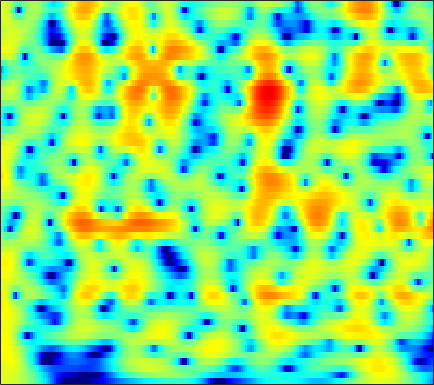

Values plotted in this chart, from the file beside it:
3.7288, 3.7454, 3.7192, 3.6406, 3.5466, 3.3734, 3.1446, 2.9358, 2.6063, 2.217, 1.7652, 1.3823, 0.81272, 0.17194, -0.35592, -1.1244, -1.9722, -2.664, -3.666, -4.7648, -5.9663, -6.9457, -8.3689, -9.9448
3.45, 3.602, 3.731, 3.772, 3.744, 3.63, 3.426, 3.215, 2.857, 2.409, 1.873, 1.415, 0.7288, -0.04095, -0.6726, -1.586, -2.578, -3.371, -4.491, -5.681, -6.935, -7.913, -9.258, -10.63
3.281, 3.645, 3.983, 4.161, 4.194, 4.107, 3.878, 3.614, 3.142, 2.538, 1.801, 1.166, 0.2118, -0.8587, -1.732, -2.982, -4.307, -5.331, -6.706, -8.042, -9.276, -10.1, -11.01, -11.7
4.154, 4.484, 4.763, 4.864, 4.822, 4.612, 4.229, 3.827, 3.134, 2.259, 1.195, 0.268, -1.151, -2.799, -4.203, -6.329, -8.806, -10.96, -14.38, -18.83, -25.37, -31.72, -26.83, -21.87
4.859, 5.033, 5.13, 5.068, 4.915, 4.567, 4.055, 3.562, 2.754, 1.771, 0.6057, -0.3901, -1.889, -3.608, -5.048, -7.185, -9.59, -11.55, -14.35, -17.28, -20.29, -22.65, -25.98, -27.9
5.075, 5.147, 5.103, 4.898, 4.639, 4.158, 3.532, 2.973, 2.116, 1.152, 0.1025, -0.7263, -1.876, -3.065, -3.972, -5.203, -6.448, -7.372, -8.58, -9.733, -10.79, -11.47, -12.12, -12.33
5.226, 5.212, 5.02, 4.625, 4.191, 3.422, 2.439, 1.565, 0.2357, -1.235, -2.736, -3.776, -4.875, -5.508, -5.671, -5.644, -5.484, -5.341, -5.164, -5.001, -4.839, -4.706, -4.498, -4.239
5.036, 5.061, 4.884, 4.453, 3.948, 3.007, 1.718, 0.486, -1.605, -4.411, -8.411, -12.95, -23.84, -16.2, -11.72, -8.352, -6.313, -5.265, -4.267, -3.562, -3.034, -2.705, -2.318, -1.948
4.247, 4.473, 4.538, 4.346, 4.04, 3.422, 2.575, 1.804, 0.6265, -0.6606, -1.937, -2.784, -3.629, -4.062, -4.175, -4.174, -4.086, -4.026, -3.994, -4.033, -4.139, -4.241, -4.36, -4.386
4.19, 4.46, 4.612, 4.547, 4.372, 3.985, 3.443, 2.948, 2.198, 1.373, 0.4994, -0.1696, -1.056, -1.9, -2.512, -3.316, -4.117, -4.735, -5.582, -6.502, -7.575, -8.532, -10.11, -12.13
4.896, 4.968, 4.931, 4.745, 4.515, 4.095, 3.552, 3.066, 2.323, 1.478, 0.518, -0.2854, -1.474, -2.784, -3.834, -5.308, -6.825, -7.925, -9.195, -10.17, -10.9, -11.41, -12.21, -13.2
5.62, 5.446, 5.117, 4.686, 4.298, 3.719, 3.085, 2.578, 1.85, 1.046, 0.1272, -0.6711, -1.972, -3.642, -5.176, -7.765, -11.36, -15.27, -23.89, -21.45, -15.55, -13.07, -11, -9.694
6.049, 5.615, 4.846, 3.889, 3.084, 1.996, 1.082, 0.6195, 0.2969, 0.1681, 0.05242, -0.1278, -0.5852, -1.379, -2.207, -3.553, -5.039, -6.143, -7.209, -7.502, -7.117, -6.638, -5.95, -5.321
5.88, 5.389, 4.238, 2.387, 0.3459, -3.806, -11.45, -14.32, -6.304, -2.232, -0.05865, 0.8713, 1.584, 1.833, 1.75, 1.413, 0.9258, 0.5043, -0.0571, -0.6056, -1.105, -1.49, -2.024, -2.541
3.959, 3.989, 3.594, 2.748, 1.895, 0.6421, -0.3451, -0.6079, -0.3276, 0.3953, 1.146, 1.547, 1.814, 1.841, 1.713, 1.337, 0.7571, 0.2472, -0.5323, -1.4, -2.315, -3.018, -4.01, -5.012
3.655, 3.84, 3.875, 3.696, 3.473, 3.11, 2.731, 2.475, 2.182, 1.906, 1.619, 1.401, 1.01, 0.4724, 0.001138, -0.7593, -1.709, -2.573, -3.926, -5.516, -7.329, -8.744, -10.48, -11.71
4.561, 4.618, 4.578, 4.419, 4.216, 3.846, 3.374, 2.963, 2.373, 1.713, 0.9782, 0.4201, -0.3207, -1.116, -1.764, -2.685, -3.739, -4.698, -6.244, -8.276, -11.04, -13.87, -19.53, -27.01
5.283, 5.305, 5.211, 4.979, 4.698, 4.166, 3.456, 2.79, 1.745, 0.5587, -0.751, -1.771, -2.961, -3.86, -4.361, -4.796, -5.123, -5.409, -5.934, -6.682, -7.648, -8.389, -9.208, -10.04
5.358, 5.504, 5.534, 5.343, 5.051, 4.442, 3.561, 2.679, 1.139, -0.8779, -3.562, -6.287, -11.12, -14.66, -12.44, -8.843, -6.583, -5.499, -4.683, -4.298, -4.247, -4.371, -4.591, -4.896
3.866, 4.241, 4.526, 4.549, 4.405, 3.996, 3.32, 2.639, 1.438, -0.127, -1.992, -3.637, -5.748, -6.789, -6.592, -5.413, -4.163, -3.432, -2.782, -2.438, -2.332, -2.421, -2.705, -2.911
1.747, 2.243, 2.669, 2.894, 2.939, 2.854, 2.603, 2.336, 1.886, 1.31, 0.7139, 0.2838, -0.2687, -0.6421, -0.7813, -0.8963, -0.924, -0.9685, -1.071, -1.32, -1.692, -2.045, -2.711, -3.45
0.7345, 0.9839, 1.159, 1.284, 1.35, 1.453, 1.584, 1.669, 1.799, 1.901, 1.908, 1.934, 1.901, 1.796, 1.703, 1.483, 1.173, 0.8774, 0.3812, -0.2818, -1.155, -1.912, -3.168, -5.008
0.009842, -0.5519, -1.341, -2.017, -2.231, -1.986, -1.211, -0.4921, 0.4636, 1.373, 2.081, 2.482, 2.907, 3.109, 3.115, 2.993, 2.649, 2.274, 1.578, 0.7059, -0.3556, -1.287, -2.487, -4.155
-1.274, -3.202, -6.812, -12.84, -18.95, -12.74, -7.471, -4.868, -2.32, -0.49, 1.038, 1.905, 2.732, 3.285, 3.469, 3.43, 3.063, 2.541, 1.555, 0.2638, -1.213, -2.4, -3.612, -3.879
-0.6779, -2.271, -4.62, -6.995, -8.29, -8.765, -8.014, -7.054, -5.132, -2.996, -1.011, 0.3451, 1.689, 2.615, 3.038, 3.157, 2.833, 2.256, 1.018, -0.9887, -4.035, -7.763, -18.59, -15.6
-0.3235, -1.276, -2.844, -4.852, -6.715, -10.35, -16.98, -26.52, -13.2, -7.128, -3.455, -1.628, 0.2495, 1.446, 2.02, 2.38, 2.328, 2.046, 1.334, 0.2748, -0.9662, -1.879, -2.801, -2.582
-0.1674, -0.4686, -1.204, -2.177, -3.086, -4.357, -5.303, -5.471, -4.743, -3.33, -1.81, -0.7679, 0.3304, 1.159, 1.552, 1.875, 1.937, 1.837, 1.541, 1.159, 0.6875, 0.3952, -0.04594, -0.2015
0.9838, 1.066, 0.9873, 0.7454, 0.5136, 0.2254, -0.004156, -0.0391, 0.02524, 0.2913, 0.5743, 0.845, 1.149, 1.366, 1.474, 1.502, 1.419, 1.281, 1.031, 0.6841, 0.2547, -0.1208, -0.6089, -1.357
2.613, 2.68, 2.667, 2.523, 2.378, 2.154, 1.903, 1.735, 1.535, 1.367, 1.228, 1.114, 0.9692, 0.7625, 0.6024, 0.3106, -0.0161, -0.2783, -0.6389, -1.033, -1.427, -1.807, -2.237, -3.079
4.163, 4.07, 3.829, 3.487, 3.168, 2.676, 2.168, 1.765, 1.287, 0.8018, 0.4279, 0.1027, -0.3085, -0.7875, -1.211, -1.859, -2.583, -3.131, -3.792, -4.185, -4.235, -4.156, -4.002, -3.762
5.53, 5.248, 4.692, 3.956, 3.275, 2.234, 1.125, 0.2993, -0.6761, -1.366, -1.822, -1.998, -2.29, -2.691, -3.228, -4.249, -5.863, -7.529, -10.25, -12.23, -10.8, -8.484, -6.029, -4.083
6.28, 5.854, 5.029, 3.831, 2.677, 0.7023, -1.874, -4.192, -7.528, -8.85, -7.544, -6.112, -4.786, -4.175, -4.122, -4.681, -5.893, -7.307, -9.834, -11.51, -9.685, -7.49, -4.561, -2.575
5.693, 5.327, 4.538, 3.34, 2.149, 0.08874, -2.687, -5.268, -9.199, -10.95, -8.809, -7.112, -5.408, -4.422, -3.936, -3.689, -3.601, -3.611, -3.619, -3.337, -2.794, -2.134, -1.333, -0.3547
4.569, 4.448, 4.006, 3.273, 2.505, 1.307, -0.1304, -1.192, -2.575, -3.532, -4.223, -4.423, -4.537, -4.377, -4.177, -3.747, -3.27, -2.885, -2.348, -1.844, -1.377, -0.9193, -0.4615, 0.05356
4.018, 4.149, 4.071, 3.722, 3.297, 2.501, 1.499, 0.6045, -0.7437, -2.237, -3.972, -5.27, -6.848, -7.544, -7.302, -6.116, -4.79, -3.892, -2.877, -2.174, -1.588, -1.385, -0.9032, -0.7314
3.742, 4.057, 4.273, 4.221, 4.032, 3.502, 2.732, 1.909, 0.5358, -1.393, -4.022, -6.778, -12.88, -24.41, -15.09, -8.823, -5.736, -4.333, -3.259, -2.736, -2.697, -2.883, -3.279, -3.393
2.26, 2.824, 3.358, 3.655, 3.702, 3.593, 3.223, 2.79, 1.998, 0.8973, -0.3091, -1.39, -2.583, -3.283, -3.337, -2.935, -2.416, -2.17, -2.245, -2.843, -4.282, -5.735, -9.661, -15.04
-0.6677, 0.1553, 0.9402, 1.498, 1.773, 2.039, 2.135, 2.156, 2.04, 1.853, 1.577, 1.332, 1.043, 0.7666, 0.6269, 0.4124, 0.1733, -0.114, -0.676, -1.606, -2.92, -4.056, -6.014, -7.159
-2.823, -2.374, -1.91, -1.544, -1.204, -0.7455, -0.1538, 0.2808, 0.844, 1.353, 1.675, 1.911, 2.058, 2.129, 2.114, 2.008, 1.765, 1.498, 1.026, 0.4218, -0.2427, -0.9296, -1.594, -2.18
-4.017, -4.634, -5.655, -6.534, -6.54, -5.583, -3.745, -2.422, -0.7773, 0.4994, 1.464, 2.062, 2.591, 2.967, 3.114, 3.193, 3.113, 2.971, 2.651, 2.23, 1.692, 1.066, 0.4043, -0.5376
-4.303, -5.826, -9.024, -15.33, -23.33, -12.68, -6.887, -4.139, -1.671, 0.03548, 1.32, 1.969, 2.681, 3.15, 3.388, 3.573, 3.638, 3.599, 3.411, 3.102, 2.591, 2.146, 1.349, 0.1284
-2.57, -3.037, -3.771, -4.387, -4.433, -3.902, -2.783, -1.885, -0.8282, 0.1144, 0.7475, 1.118, 1.537, 1.829, 2.045, 2.264, 2.439, 2.511, 2.547, 2.432, 2.192, 2.028, 1.395, 0.6767
-0.4853, -0.2636, -0.1069, -0.02336, -0.01721, 0.1193, 0.179, 0.1582, 0.1046, -0.1673, -0.544, -0.7502, -1.086, -1.111, -0.9786, -0.5962, -0.16, 0.1682, 0.5616, 0.8542, 1.1, 1.117, 1.115, 1.122
1.469, 1.85, 2.213, 2.434, 2.475, 2.35, 1.958, 1.501, 0.5666, -0.9214, -2.862, -4.768, -7.452, -8.367, -7.406, -5.402, -3.88, -3.071, -2.381, -1.735, -1.11, -0.6805, 0.3045, 0.9431
1.614, 2.14, 2.72, 3.095, 3.265, 3.145, 2.757, 2.243, 1.065, -0.6641, -3.097, -5.759, -10.19, -12, -10.01, -7.559, -6.386, -6.372, -7.342, -8.815, -8.598, -5.899, -3.056, -0.6368
-1.779, -0.7902, 0.3235, 1.149, 1.557, 1.872, 1.858, 1.602, 0.9985, 0.1837, -0.9025, -1.796, -2.83, -3.603, -4.018, -4.525, -5.223, -6.175, -8.142, -10.76, -10.83, -8.175, -4.113, -1.189
-7.339, -5.465, -3.422, -1.885, -1.085, -0.3301, -0.002172, 0.01985, -0.1062, -0.4235, -0.9027, -1.257, -1.675, -2.092, -2.356, -2.643, -2.974, -3.185, -3.385, -3.389, -3.025, -2.21, -1.127, -0.01695
-9.931, -7.168, -4.585, -2.873, -1.988, -1.319, -1.05, -1.038, -1.27, -1.695, -2.062, -2.241, -2.401, -2.355, -2.229, -2.007, -1.768, -1.576, -1.33, -1.024, -0.5508, -0.2577, 0.2011, 0.8228
-3.549, -2.479, -1.255, -0.4217, -0.06102, -0.0004918, -0.3608, -0.8766, -1.999, -3.532, -4.903, -5.415, -5.223, -4.081, -3.099, -1.981, -1.087, -0.6012, -0.1281, 0.1844, 0.5024, 0.5115, 0.6609, 0.9276
2.367, 2.698, 3.041, 3.21, 3.117, 2.686, 1.785, 0.6983, -1.491, -4.946, -11.31, -23.72, -12.08, -5.972, -3.557, -1.549, -0.3576, 0.1289, 0.4538, 0.4573, 0.127, -0.2289, -0.58, -1.005
3.995, 4.258, 4.471, 4.486, 4.344, 3.933, 3.211, 2.433, 1.133, -0.3245, -1.667, -2.287, -2.396, -1.872, -1.372, -0.8683, -0.72, -0.8431, -1.367, -2.274, -3.636, -4.632, -6.336, -8.297
3.097, 3.531, 3.929, 4.099, 4.109, 3.932, 3.581, 3.222, 2.642, 2.01, 1.373, 0.9321, 0.4472, 0.008136, -0.3296, -0.898, -1.687, -2.459, -3.846, -5.718, -8.166, -10.3, -14.69, -21.89
2.116, 2.709, 3.28, 3.634, 3.76, 3.769, 3.629, 3.454, 3.138, 2.725, 2.248, 1.849, 1.283, 0.6265, 0.03924, -0.9024, -2.047, -3.103, -4.77, -6.764, -9.219, -11.13, -14.24, -17.15
1.869, 2.474, 3.038, 3.371, 3.478, 3.491, 3.373, 3.219, 2.961, 2.656, 2.324, 2.045, 1.565, 0.9587, 0.3913, -0.534, -1.71, -2.769, -4.462, -6.494, -8.63, -10.65, -13.18, -14.95
2.577, 3.004, 3.31, 3.332, 3.21, 2.898, 2.503, 2.203, 1.879, 1.715, 1.656, 1.635, 1.539, 1.296, 0.9878, 0.361, -0.5717, -1.477, -2.996, -4.951, -7.448, -10.05, -14.74, -24.06
3.612, 3.748, 3.616, 3.098, 2.458, 1.244, -0.254, -1.351, -2.214, -1.94, -0.9342, -0.1171, 0.8056, 1.365, 1.532, 1.411, 0.9477, 0.3628, -0.6852, -2.025, -3.682, -5.114, -6.862, -8.101
3.847, 3.825, 3.426, 2.549, 1.474, -0.6815, -4.187, -8.572, -25.62, -10.86, -4.758, -2.275, -0.2033, 1.017, 1.527, 1.791, 1.666, 1.353, 0.6641, -0.2497, -1.279, -2.003, -2.882, -3.475
3.451, 3.537, 3.304, 2.682, 1.946, 0.6861, -0.7922, -1.818, -2.641, -2.458, -1.538, -0.7131, 0.296, 1.053, 1.419, 1.638, 1.52, 1.231, 0.5678, -0.3949, -1.659, -2.628, -4.152, -5.563
